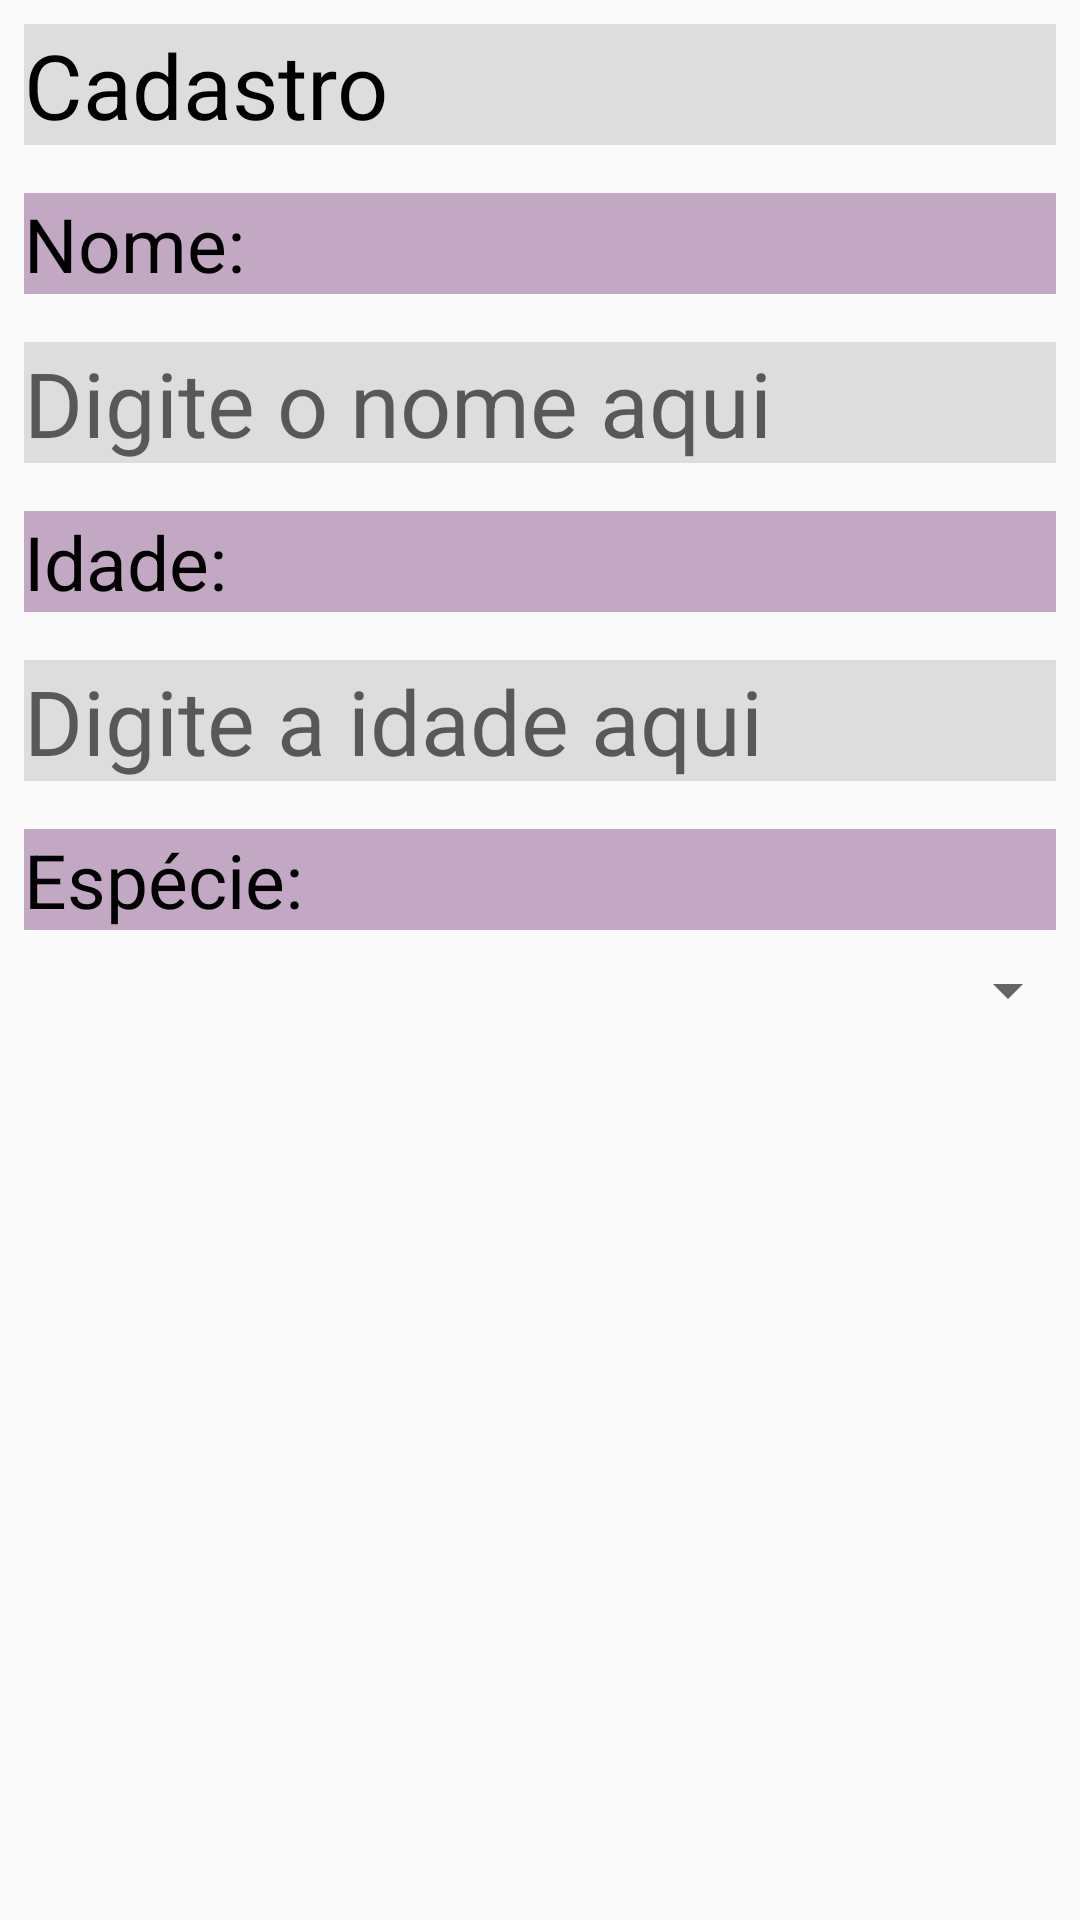

The Android layout XML behind this screen, and the referenced resources:
<!-- AndroidManifest.xml: application theme AppTheme -->
<!-- res/layout/activity_main.xml -->
<?xml version="1.0" encoding="utf-8"?>
<ScrollView xmlns:android="http://schemas.android.com/apk/res/android"
    xmlns:app="http://schemas.android.com/apk/res-auto"
    xmlns:tools="http://schemas.android.com/tools"
    android:layout_width="match_parent"
    android:layout_height="match_parent"
    tools:context="com.peterson.trab.MainActivity">

    <LinearLayout
        android:layout_width="match_parent"
        android:layout_height="wrap_content"
        android:orientation="vertical">

    <TextView
        android:layout_width="match_parent"
        android:layout_height="wrap_content"
        android:text="Cadastro"
        android:layout_marginStart="25dp"
        style="@style/estiloCampos"/>


    <TextView
        android:layout_width="match_parent"
        android:layout_height="wrap_content"
        android:text="@string/txtNome"
        style="@style/estiloLabel"
        />
        
    <EditText
        android:id="@+id/etNome"
        android:layout_width="match_parent"
        android:layout_height="wrap_content"
        android:hint="@string/hintNome"
        style="@style/estiloCampos"
        />

        <TextView
            android:layout_width="match_parent"
            android:layout_height="wrap_content"
            android:text="@string/txtIdade"
            style="@style/estiloLabel"
            />

    <EditText
        android:id="@+id/etIdade"
        android:layout_width="match_parent"
        android:layout_height="wrap_content"
        android:hint="@string/hintIdade"
        style="@style/estiloCampos"
        />

        <TextView
            android:layout_width="match_parent"
            android:layout_height="wrap_content"
            android:text="@string/txtEspecie"
            style="@style/estiloLabel"
            />

        <Spinner
            android:layout_width="match_parent"
            android:layout_height="wrap_content"
            android:id="@+id/spEspecie">

        </Spinner>

    </LinearLayout>

</ScrollView>
<!-- resources referenced by this layout -->
<resources>
  <string name="hintIdade">Digite a idade aqui</string>
  <string name="hintNome">Digite o nome aqui</string>
  <string name="txtEspecie">Espécie:</string>
  <string name="txtIdade">Idade:</string>
  <string name="txtNome">Nome:</string>
  <style name="estiloCampos" parent="AppTheme">
          <item name="android:background">#ddd</item>
          <item name="android:textColor">#000</item>
          <item name="android:textSize">30dp</item>
          <item name="android:layout_margin">8dp</item>
  
      </style>
  <style name="estiloLabel" parent="AppTheme">
          <item name="android:background">#C2A8C2</item>
          <item name="android:textColor">#000</item>
          <item name="android:textSize">25dp</item>
          <item name="android:layout_margin">8dp</item>
      </style>
  <style name="AppTheme" parent="Theme.AppCompat.Light.DarkActionBar">
          
          <item name="colorPrimary">@color/colorPrimary</item>
          <item name="colorPrimaryDark">@color/colorPrimaryDark</item>
          <item name="colorAccent">@color/colorAccent</item>
      </style>
  <!-- not gathered from this repository: default colours our renderer supplied (Android Studio template values) -->
  <color name="colorPrimary">#FF6200EE</color>
  <color name="colorPrimaryDark">#FF3700B3</color>
  <color name="colorAccent">#FF03DAC5</color>
</resources>
